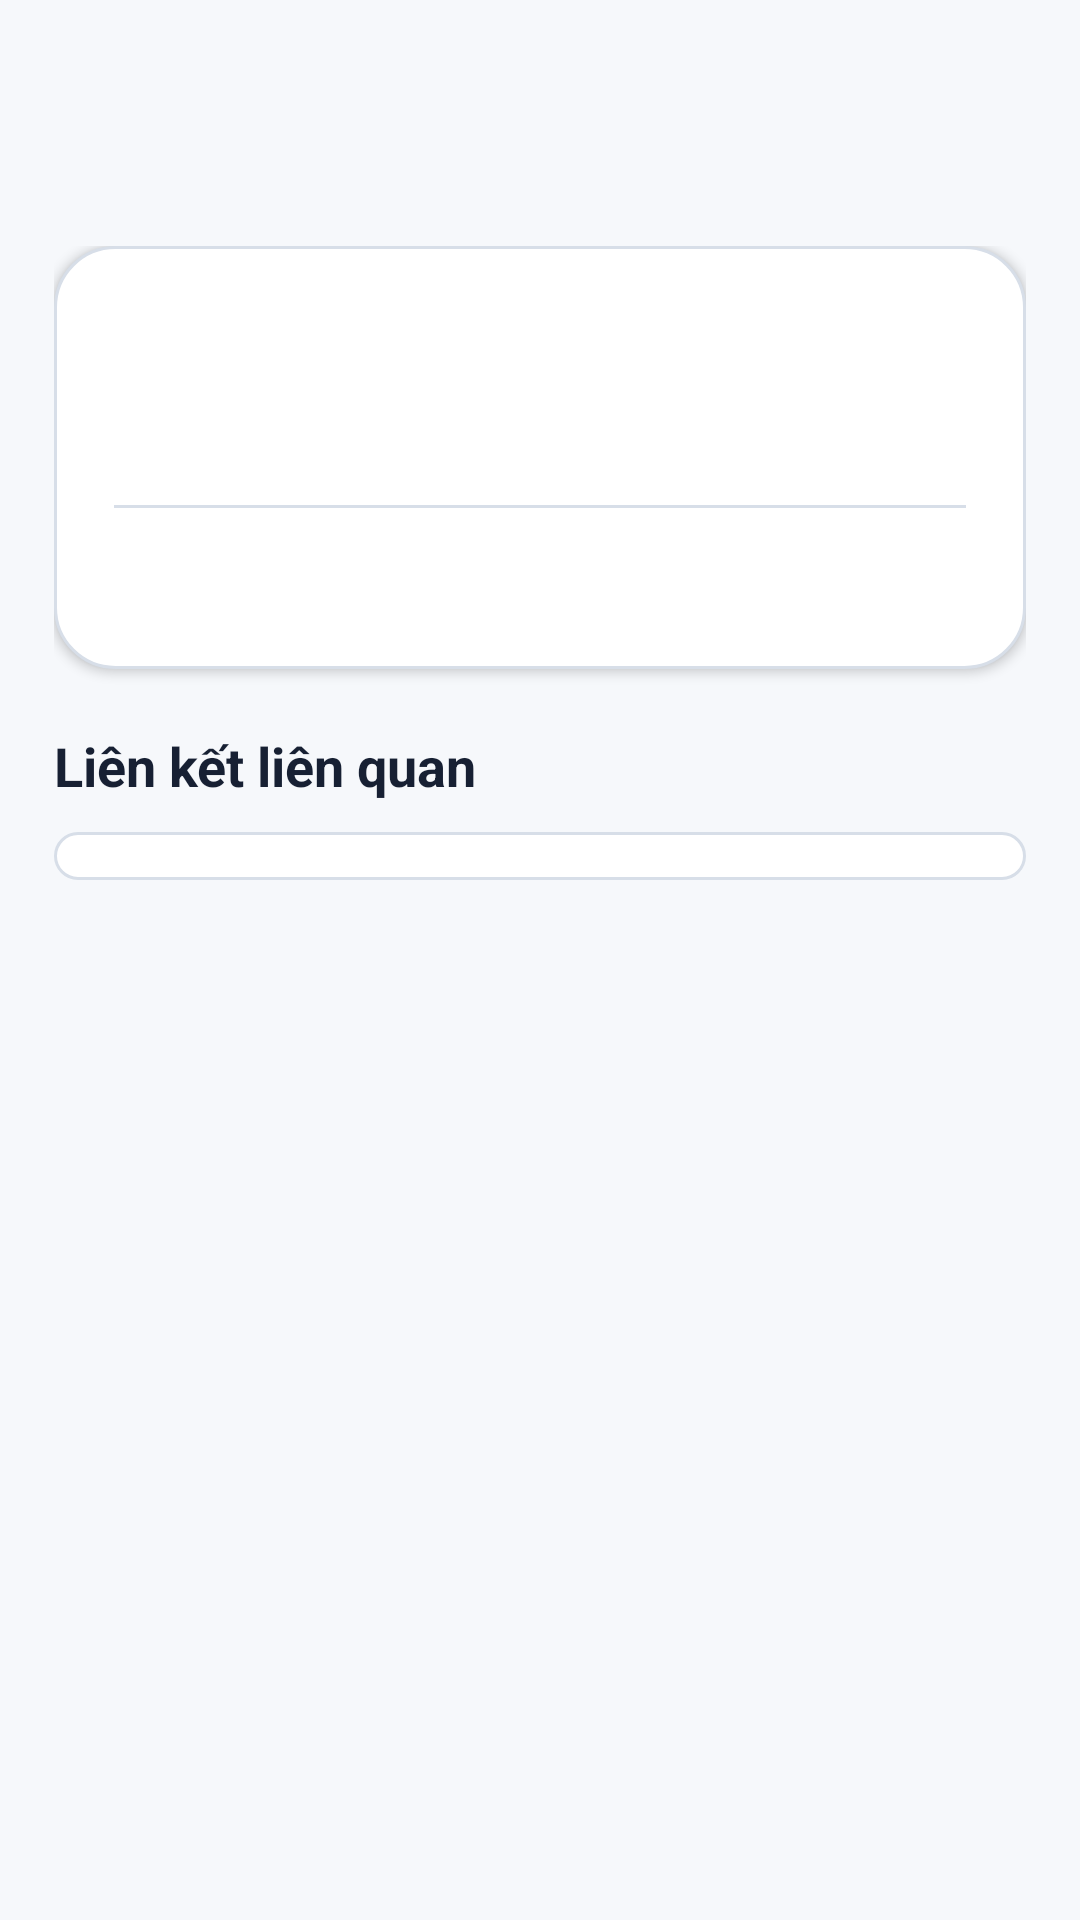

Write the Android layout XML for this screen, with the resource values it uses.
<!-- AndroidManifest.xml: application theme Theme.UITHub -->
<!-- res/layout/activity_announcement_detail.xml -->
<?xml version="1.0" encoding="utf-8"?>
<FrameLayout xmlns:android="http://schemas.android.com/apk/res/android"
    xmlns:app="http://schemas.android.com/apk/res-auto"
    xmlns:tools="http://schemas.android.com/tools"
    android:id="@+id/detailRoot"
    android:layout_width="match_parent"
    android:layout_height="match_parent"
    android:background="?attr/colorSurface">

    
    <ProgressBar
        android:id="@+id/loadingSpinner"
        android:layout_width="wrap_content"
        android:layout_height="wrap_content"
        android:layout_gravity="center"
        android:indeterminateTint="?attr/colorPrimary"
        android:visibility="gone" />

    <LinearLayout
        android:layout_width="match_parent"
        android:layout_height="match_parent"
        android:orientation="vertical">

        
        <androidx.appcompat.widget.Toolbar
            android:id="@+id/detailToolbar"
            android:layout_width="match_parent"
            android:layout_height="wrap_content"
            android:background="?attr/colorSurface"
            android:minHeight="?attr/actionBarSize"
            android:paddingStart="4dp"
            android:paddingEnd="4dp"
            android:theme="@style/ThemeOverlay.AppCompat.ActionBar"
            tools:title="Chi tiết thông báo" />

        <ScrollView
            android:layout_width="match_parent"
            android:layout_height="match_parent"
            android:background="?attr/colorSurface"
            android:fillViewport="true">

            <LinearLayout
                android:layout_width="match_parent"
                android:layout_height="wrap_content"
                android:orientation="vertical"
                android:padding="18dp">

                
                <LinearLayout
                    android:layout_width="match_parent"
                    android:layout_height="wrap_content"
                    android:background="@drawable/bg_detail_card"
                    android:elevation="2dp"
                    android:orientation="vertical"
                    android:padding="20dp">

                    
                    <TextView
                        android:id="@+id/detailTitle"
                        android:layout_width="match_parent"
                        android:layout_height="wrap_content"
                        android:textColor="?attr/colorOnSurface"
                        android:textSize="23sp"
                        android:textStyle="bold"
                        tools:text="Lịch thi giữa kỳ" />

                    
                    <TextView
                        android:id="@+id/dateText"
                        android:layout_width="match_parent"
                        android:layout_height="wrap_content"
                        android:layout_marginTop="6dp"
                        android:textColor="?attr/colorOnSurfaceVariant"
                        android:textSize="13sp"
                        tools:text="15/05/2026" />

                    <View
                        android:layout_width="match_parent"
                        android:layout_height="1dp"
                        android:layout_marginTop="12dp"
                        android:layout_marginBottom="12dp"
                        android:background="?attr/colorOutlineVariant" />

                    
                    <TextView
                        android:id="@+id/detailContent"
                        android:layout_width="match_parent"
                        android:layout_height="wrap_content"
                        android:lineSpacingExtra="8dp"
                        android:textColor="?attr/colorOnSurface"
                        android:textSize="16sp"
                        tools:text="Nội dung thông báo chi tiết ở đây..." />

                    <com.google.android.material.button.MaterialButton
                        android:id="@+id/openArticleButton"
                        style="@style/Widget.Material3.Button.OutlinedButton"
                        android:layout_width="wrap_content"
                        android:layout_height="wrap_content"
                        android:layout_marginTop="16dp"
                        android:text="@string/open_article_web_page"
                        android:textColor="?attr/colorPrimary"
                        android:visibility="gone"
                        app:icon="@drawable/ic_open_in_browser_24"
                        app:iconTint="?attr/colorPrimary"
                        app:strokeColor="?attr/colorPrimary"
                        tools:visibility="visible" />
                </LinearLayout>

                
                <LinearLayout
                    android:id="@+id/relatedSection"
                    android:layout_width="match_parent"
                    android:layout_height="wrap_content"
                    android:layout_marginTop="20dp"
                    android:orientation="vertical">

                    <TextView
                        android:id="@+id/relatedTitle"
                        android:layout_width="wrap_content"
                        android:layout_height="wrap_content"
                        android:text="@string/related_links"
                        android:textColor="?attr/colorOnSurface"
                        android:textSize="18sp"
                        android:textStyle="bold" />

                    <LinearLayout
                        android:id="@+id/relatedContainer"
                        android:layout_width="match_parent"
                        android:layout_height="wrap_content"
                        android:layout_marginTop="10dp"
                        android:background="@drawable/bg_detail_card"
                        android:orientation="vertical"
                        android:padding="8dp" />
                </LinearLayout>

            </LinearLayout>

        </ScrollView>
    </LinearLayout>

</FrameLayout>
<!-- resources referenced by this layout -->
<resources>
  <!-- drawable bg_detail_card (drawable) -->
  <shape xmlns:android="http://schemas.android.com/apk/res/android">
      <solid android:color="?attr/colorSurfaceContainer" />
      <corners android:radius="20dp" />
      <stroke
          android:width="1dp"
          android:color="?attr/colorOutlineVariant" />
  </shape>
  <!-- drawable ic_open_in_browser_24 (drawable) -->
  <vector xmlns:android="http://schemas.android.com/apk/res/android"
      android:width="24dp"
      android:height="24dp"
      android:viewportWidth="24"
      android:viewportHeight="24">
      <path
          android:fillColor="@android:color/white"
          android:pathData="M14,3H21V10H19V6.41L10.41,15L9,13.59L17.59,5H14V3ZM5,5H11V7H7V17H17V13H19V19H5V5Z" />
  </vector>
  <string name="open_article_web_page">Mở trang web</string>
  <string name="related_links">Liên kết liên quan</string>
  <style name="Theme.UITHub" parent="Base.Theme.UITHub" />
  <style name="Base.Theme.UITHub" parent="Theme.Material3.DayNight.NoActionBar">
          <item name="colorPrimary">@color/primary</item>
          <item name="colorOnPrimary">@color/primary_foreground</item>
          <item name="colorSecondary">@color/primary</item>
          <item name="colorAccent">@color/primary</item>
          <item name="android:colorAccent">@color/primary</item>
          <item name="colorControlActivated">@color/primary</item>
          <item name="android:fontFamily">sans-serif</item>
          <item name="android:includeFontPadding">true</item>
          <item name="android:windowLightStatusBar">true</item>
          <item name="android:navigationBarColor">@color/surface_container</item>
          <item name="android:statusBarColor">@color/surface</item>
          <item name="colorSurface">@color/surface</item>
          <item name="colorOnSurface">@color/foreground</item>
          <item name="colorSurfaceContainer">@color/surface_container</item>
          <item name="colorSurfaceContainerHighest">@color/surface_container_high</item>
          <item name="colorSurfaceVariant">@color/surface_variant</item>
          <item name="colorOnSurfaceVariant">@color/muted_foreground</item>
          <item name="colorOutline">@color/outline</item>
          <item name="colorOutlineVariant">@color/outline_variant</item>
          <item name="colorPrimaryContainer">@color/primary_container</item>
          <item name="colorOnPrimaryContainer">@color/on_primary_container</item>
  
          
          <item name="colorSecondaryContainer">@color/accent</item>
          <item name="colorOnSecondaryContainer">@color/accent_foreground</item>
      </style>
  <color name="primary">#2F6DB2</color>
  <color name="primary_foreground">#FFFFFFFF</color>
  <color name="surface_container">#FFFFFF</color>
  <color name="surface">#F6F8FB</color>
  <color name="foreground">#172033</color>
  <color name="surface_container_high">#EEF3F8</color>
  <color name="surface_variant">#E6ECF3</color>
  <color name="muted_foreground">#64748B</color>
  <color name="outline">#B8C2D1</color>
  <color name="outline_variant">#D7DEE8</color>
  <color name="primary_container">#D9E9F8</color>
  <color name="on_primary_container">#143A61</color>
  <color name="accent">#D9E9F8</color>
  <color name="accent_foreground">#172033</color>
</resources>
